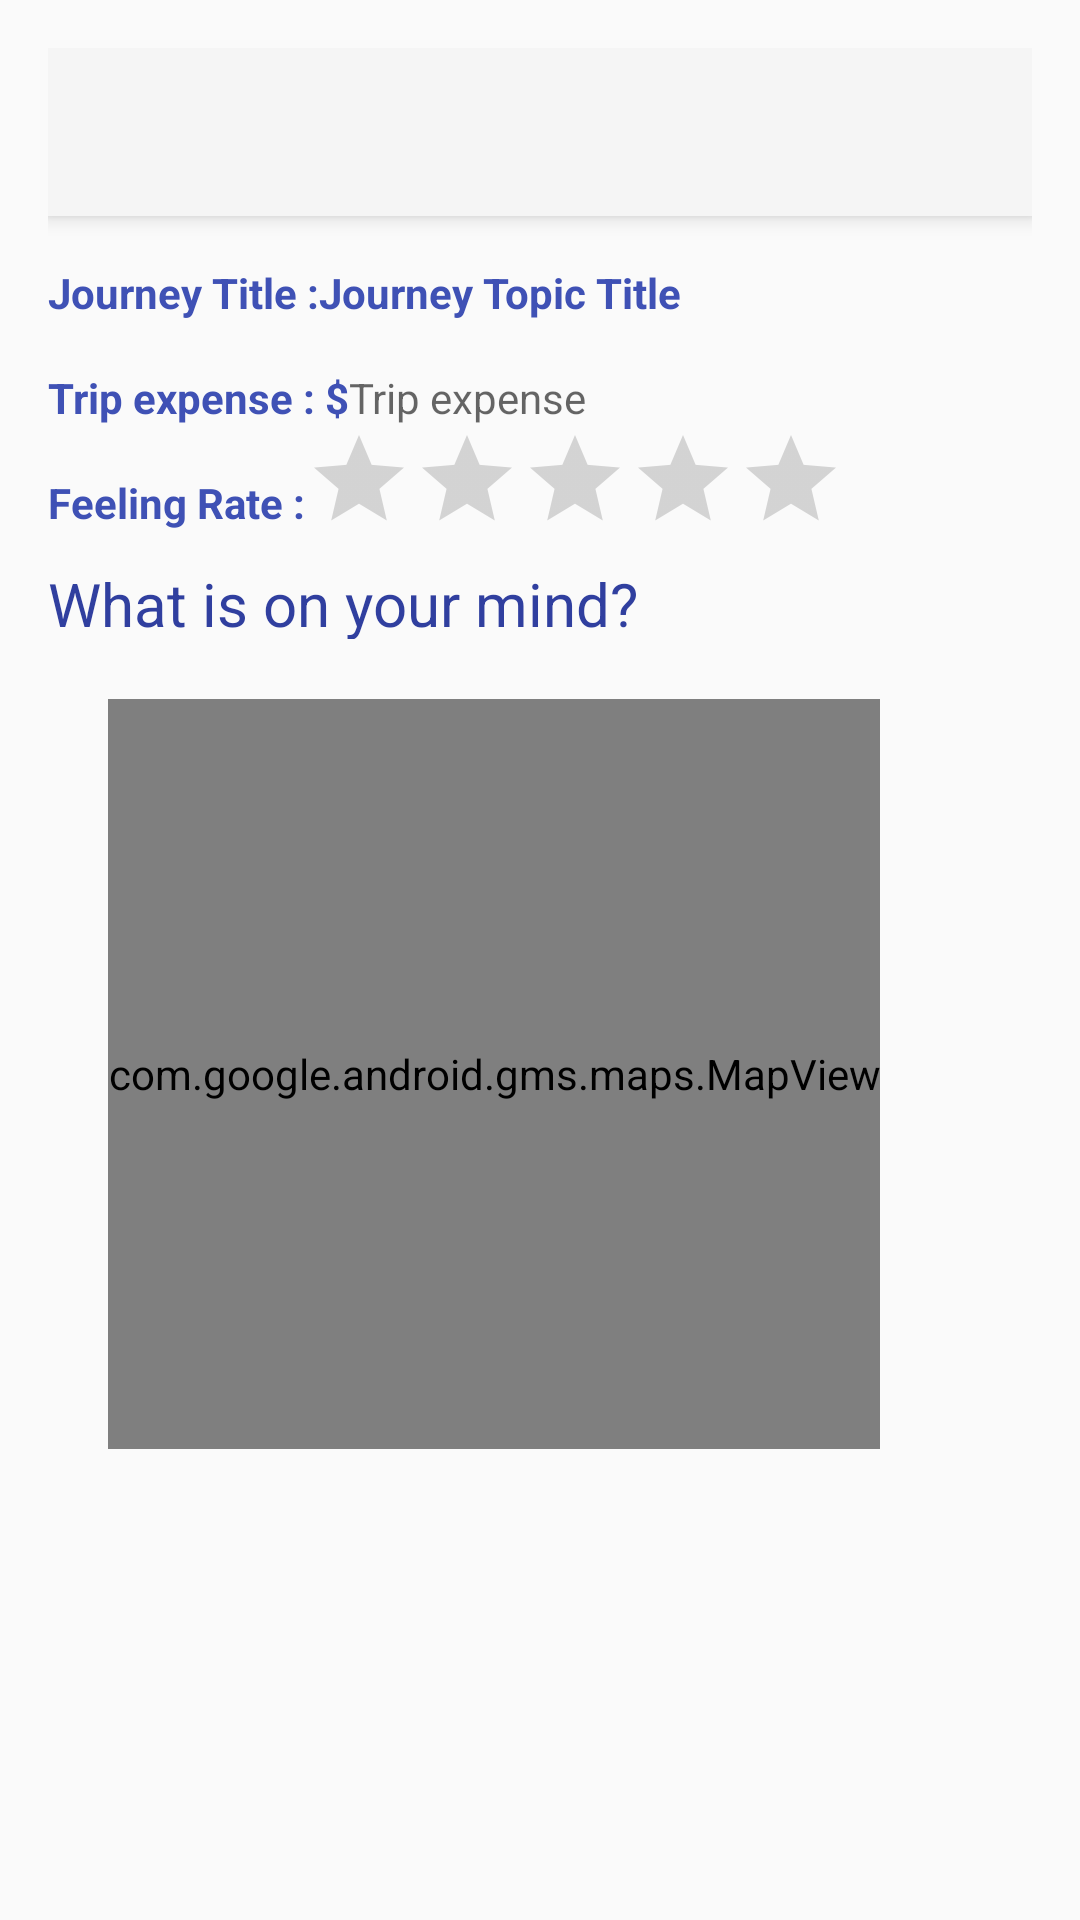

Produce the Android XML layout that renders to this screen, including the resource entries it uses.
<!-- AndroidManifest.xml: application theme Theme.AppCompat.Light.NoActionBar -->
<!-- res/layout/activity_post_info.xml -->
<?xml version="1.0" encoding="utf-8"?>

<android.support.design.widget.CoordinatorLayout
    android:id="@+id/myCoordinatorLayout"
    xmlns:android="http://schemas.android.com/apk/res/android"
    xmlns:app="http://schemas.android.com/apk/res-auto"
    xmlns:tools="http://schemas.android.com/tools"
    android:fitsSystemWindows="true"
    android:layout_width="match_parent"
    android:layout_height="match_parent">

    
    <ScrollView xmlns:android="http://schemas.android.com/apk/res/android"
        android:layout_width="fill_parent"
        android:layout_height="fill_parent"
        android:orientation="vertical"
        android:fillViewport="false">
    <LinearLayout
        android:layout_width="fill_parent"
        android:layout_height="match_parent"
        android:paddingBottom="@dimen/activity_vertical_margin"
        android:paddingLeft="@dimen/activity_horizontal_margin"
        android:paddingRight="@dimen/activity_horizontal_margin"
        android:paddingTop="@dimen/activity_vertical_margin"
        android:orientation="vertical"
        tools:context="com.example.hypergaragesale.PostInfoActivity">
        <android.support.v7.widget.Toolbar
            android:id="@+id/my_toolbar"
            android:layout_width="match_parent"
            android:layout_height="?attr/actionBarSize"
            android:background="?attr/colorPrimary"
            android:elevation="4dp"
            android:theme="@style/ThemeOverlay.AppCompat.ActionBar"
            app:popupTheme="@style/ThemeOverlay.AppCompat.Light"/>
        <LinearLayout
            android:layout_width="wrap_content"
            android:layout_height="wrap_content"
            android:orientation="horizontal"
            >
        <TextView
                android:layout_width="fill_parent"
                android:layout_height="wrap_content"
                android:text="@string/title_txt"
                android:textColor="@color/colorPrimary"
                android:textStyle="bold"
                android:paddingTop="@dimen/activity_vertical_margin"
               />
        <TextView
            android:layout_width="fill_parent"
            android:layout_height="wrap_content"
            android:text="@string/title_hint"
            android:paddingTop="@dimen/activity_vertical_margin"
            android:textStyle="bold"
            android:textColor="@color/colorPrimary"
            android:id="@+id/textView_title" />
        </LinearLayout>
        <LinearLayout
            android:layout_width="wrap_content"
            android:layout_height="wrap_content"
            android:orientation="horizontal"
            >
        <TextView
                android:layout_width="fill_parent"
                android:layout_height="wrap_content"
                android:text="@string/price_txt"
                android:textColor="@color/colorPrimary"
                android:textStyle="bold"
                android:paddingTop="@dimen/activity_vertical_margin"
         />
        <TextView
            android:layout_width="fill_parent"
            android:layout_height="wrap_content"
            android:hint="@string/price_hint"
            android:paddingTop="@dimen/activity_vertical_margin"
            android:textColor="@color/colorPrimary"
            android:id="@+id/textView_price" />
        </LinearLayout>
        <LinearLayout
            android:layout_width="wrap_content"
            android:layout_height="wrap_content"
            android:orientation="horizontal"
            >
            <TextView
                android:layout_width="fill_parent"
                android:layout_height="wrap_content"
                android:text="@string/mood_txt"
                android:textColor="@color/colorPrimary"
                android:textStyle="bold"
                android:paddingTop="@dimen/activity_vertical_margin"
                />
            <RatingBar android:id="@+id/ratingbar"
                android:layout_width="wrap_content"
                android:layout_height="wrap_content"
                android:numStars="5"
                android:stepSize="1.0"
                style="?android:attr/ratingBarStyleIndicator"
                ></RatingBar>
        </LinearLayout>
        <LinearLayout
            android:layout_width="wrap_content"
            android:layout_height="wrap_content"
            android:orientation="horizontal"
            >
        <TextView
                android:layout_width="fill_parent"
                android:layout_height="wrap_content"
                android:hint="@string/desc_txt"
                android:textColor="@color/colorPrimary"
                android:textStyle="bold"
                android:paddingTop="@dimen/activity_vertical_margin"
          />
        <TextView
            android:layout_width="fill_parent"
            android:layout_height="wrap_content"
            android:text="@string/desc_hint"
            android:textColor="@color/colorPrimaryDark"
            android:textSize="@dimen/default_text_info_sp"
            android:id="@+id/textView_desc"
            />
        </LinearLayout>
       <LinearLayout
           android:layout_width="wrap_content"
           android:layout_height="wrap_content"
           android:orientation="vertical"
           >
           <LinearLayout
               android:id="@+id/camera1"
               android:layout_width="match_parent"
               android:layout_height="250dp"
               android:orientation="vertical"
               android:gravity="center_horizontal"
               android:layout_marginTop="20dp"
               android:layout_marginLeft="20dp"
               android:layout_marginRight="20dp"
               >
               <com.google.android.gms.maps.MapView
                   android:id="@+id/fragment_embedded_map_view_mapview"
                   android:layout_width="match_parent"
                   android:layout_height="0dp"
                   android:layout_weight="1"/>

           </LinearLayout>
       </LinearLayout>
        <LinearLayout
            android:orientation="vertical"
            android:layout_width="match_parent"
            android:layout_height="match_parent"
            android:id="@+id/linearMain"></LinearLayout>
        
            
            
            
            
            
            

    </LinearLayout>
</ScrollView>
</android.support.design.widget.CoordinatorLayout>
<!-- resources referenced by this layout -->
<resources>
  <color name="colorPrimary">#3F51B5</color>
  <color name="colorPrimaryDark">#303F9F</color>
  <dimen name="activity_horizontal_margin">16dp</dimen>
  <dimen name="activity_vertical_margin">16dp</dimen>
  <dimen name="default_text_info_sp">20sp</dimen>
  <string name="button_post">Post</string>
  <string name="desc_hint">What is on your mind?</string>
  <string name="desc_txt" />
  <string name="mood_txt">Feeling Rate : </string>
  <string name="price_hint">Trip expense</string>
  <string name="price_txt">Trip expense : $ </string>
  <string name="title_hint">Journey Topic Title</string>
  <string name="title_txt">Journey Title : </string>
</resources>
